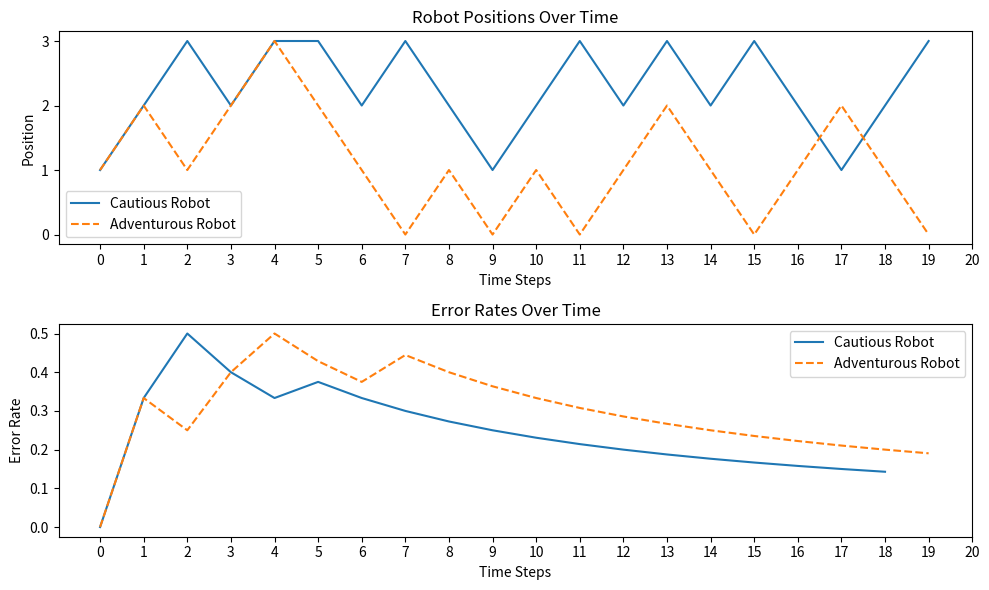

Python code for this plot:
import random
from collections import defaultdict
import numpy as np
import matplotlib.pyplot as plt

class Robot:
    def __init__(self, platform):
        self.platform = platform
        self.position = 0 
        self.histograms = defaultdict(lambda: {'white': 1, 'black': 1})
        self.read_color = "default"
        self.positions = []
        self.errors = []
        
    def move_left(self,noise=0.1):
        randnum = random.random()
        if self.position > 0 and randnum > noise:
            self.position -= 1
        elif self.position < len(self.platform) - 1 and randnum <= noise:
            self.position += 1
        else:
            self.position = max(0, self.position) 
        self.update_histogram()

    def move_right(self,noise=0.1):
        randnum = random.random()
        if self.position < len(self.platform) - 1 and randnum > noise:
            self.position += 1
        elif self.position > 0 and randnum <= noise:
            self.position -= 1
        else:
            self.position = min(len(self.platform) - 1, self.position)
        self.update_histogram()

    def update_histogram(self):
        perceived_color = self.sensing_color()
        self.histograms[self.position][perceived_color] += 1
        self.report_position()

    def sensing_color(self, noise=0.1):
        perceived_color = self.platform[self.position]
        if random.random() <= noise:
            perceived_color = 'white' if perceived_color == 'black' else 'black'
        self.read_color = perceived_color
        return perceived_color

    def report_position(self):
        print(f"The robot is on the {self.platform[self.position]} tile at position {self.position}.")
        self.positions.append(self.position)
        self.print_histogram(self.position)

    def print_histogram(self, position):
        histogram = self.histograms[position]
        print(f"Histogram for position {position}:")
        for color, count in histogram.items():
            print(f"  {color}: {count}")

    def predict_color(self, position):

        histogram = self.histograms[position]
        total = histogram['white'] + histogram['black']
        probability_white = histogram['white'] / total
        probability_black = histogram['black'] / total
        return 'white' if probability_white > probability_black else 'black'

    def choose_action_cautious(self):
        left_position = max(0, self.position - 1)
        right_position = min(len(self.platform) - 1, self.position + 1)

        delta_left = self.calculate_delta(left_position)
        delta_right = self.calculate_delta(right_position)

        if delta_left < delta_right:
            return 'left'
        elif delta_right < delta_left:
            return 'right'
        else:
            return random.choice(['left', 'right'])

    def choose_action_adventurous(self):
        left_position = max(0, self.position - 1)
        right_position = min(len(self.platform) - 1, self.position + 1)

        delta_left = self.calculate_delta(left_position)
        delta_right = self.calculate_delta(right_position)

        if delta_left > delta_right:
            return 'left'
        elif delta_right > delta_left:
            return 'right'
        else:
            return random.choice(['left', 'right'])

    def calculate_delta(self, position):
        if position < 0:
            position = 0
        elif position >= len(self.platform):
            position = len(self.platform) - 1
            
        histogram = self.histograms[position]
        total = histogram['white'] + histogram['black']
        p_white = histogram['white'] / total
        p_black = histogram['black'] / total
        mean = p_white  # Mean is the probability of observing white
        variance = (p_white * (1 - p_white)) / (total + 1)  # Variance for binomial distribution
        color = 0 if self.read_color == 'white' else 1
        return variance*(color - mean)

    def simulate(self, steps, strategy='cautious'):
        error = 0
        self.errors = []
        self.sensing_color()
        for _ in range(steps):
            print("\n------------------------------------")
            print(f"Step {_ + 1}")
            if strategy == 'cautious':
                action = self.choose_action_cautious()
            else:
                action = self.choose_action_adventurous()

            next_position = self.position - 1 if action == 'left' else self.position + 1
            predicted_color = self.predict_color(next_position)
            print(f"Predicted color for position {next_position}: {predicted_color}")

            if action == 'left':
                self.move_left()
            else:
                self.move_right()

            if next_position < 0 or next_position >= len(self.platform):
                print("Prediction was for out-of-bounds position.")
                continue

            if predicted_color != self.platform[self.position]:
                print("The prediction was incorrect.")
                error += 1

            self.errors.append(error / (len(self.positions) + 1))

        print(f"\nError: {error}  Steps: {steps}")
        print(f"Total error rate: {error / steps}")
        return error / steps
    
platform = ['white', 'black', 'white', 'white']
robot = Robot(platform)
# Simulate for cautious robot
cautious_error_rate = robot.simulate(20, strategy='cautious')
cautious_positions = robot.positions
cautious_errors = robot.errors

robot = Robot(platform)
# Simulate for adventurous robot
adventurous_error_rate = robot.simulate(20, strategy='adventurous')
adventurous_positions = robot.positions
adventurous_errors = robot.errors

plt.figure(figsize=(10, 6))

plt.subplot(2, 1, 1)
plt.plot(cautious_positions, label='Cautious Robot')
plt.plot(adventurous_positions, label='Adventurous Robot', linestyle='--')
plt.title('Robot Positions Over Time')
plt.xticks(range(21))
plt.yticks(range(4))
plt.xlabel('Time Steps')
plt.ylabel('Position')
plt.legend()

# Plot the error rates over time
plt.subplot(2, 1, 2)
plt.plot(cautious_errors, label='Cautious Robot')
plt.plot(adventurous_errors, label='Adventurous Robot', linestyle='--')
plt.title('Error Rates Over Time')
plt.xticks(range(21))
plt.xlabel('Time Steps')
plt.ylabel('Error Rate')
plt.legend()

plt.tight_layout()
plt.show()
